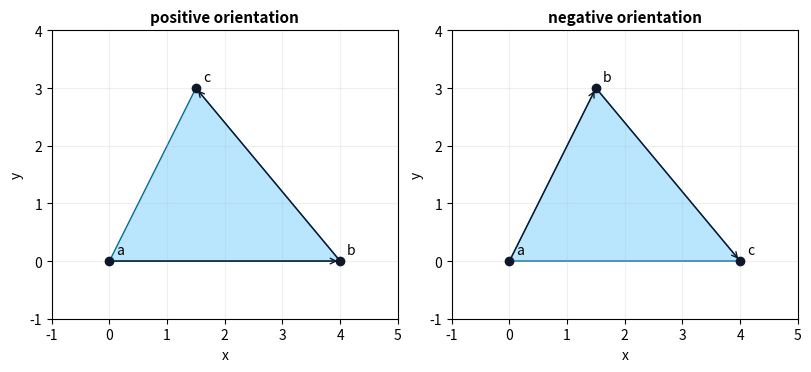
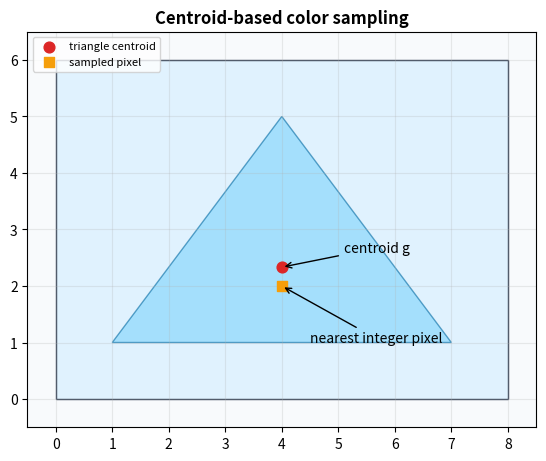
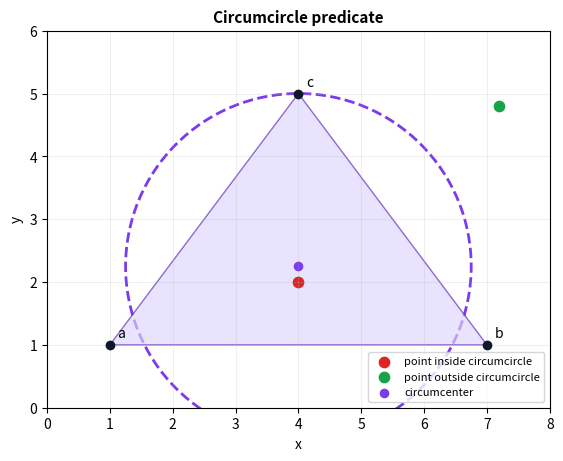

These figures' Python source, in order:
"""Generate geometry figures used to explain the rendering algorithm."""

from __future__ import annotations

import argparse
from pathlib import Path

import matplotlib.pyplot as plt
from matplotlib.patches import Circle, Polygon, Rectangle


def style_axes(ax, title: str, xlim: tuple[float, float], ylim: tuple[float, float]) -> None:
    ax.set_title(title, fontsize=11, weight="bold")
    ax.set_aspect("equal")
    ax.set_xlim(*xlim)
    ax.set_ylim(*ylim)
    ax.grid(True, alpha=0.2)
    ax.set_xlabel("x")
    ax.set_ylabel("y")


def save_orientation(output: Path) -> None:
    fig, axes = plt.subplots(1, 2, figsize=(8, 3.8), constrained_layout=True)
    cases = [
        ((0, 0), (4, 0), (1.5, 3), "positive orientation"),
        ((0, 0), (1.5, 3), (4, 0), "negative orientation"),
    ]

    for ax, (a, b, c, label) in zip(axes, cases):
        ax.add_patch(Polygon([a, b, c], closed=True, facecolor="#bae6fd", edgecolor="#0369a1"))
        ax.annotate("", xy=b, xytext=a, arrowprops={"arrowstyle": "->", "color": "#0f172a"})
        ax.annotate("", xy=c, xytext=b, arrowprops={"arrowstyle": "->", "color": "#0f172a"})
        for point, name in ((a, "a"), (b, "b"), (c, "c")):
            ax.scatter(*point, color="#0f172a", zorder=3)
            ax.text(point[0] + 0.12, point[1] + 0.12, name)
        style_axes(ax, label, (-1, 5), (-1, 4))

    fig.savefig(output, dpi=180, bbox_inches="tight")
    plt.close(fig)


def save_centroid(output: Path) -> None:
    fig, ax = plt.subplots(figsize=(6, 4.5), constrained_layout=True)
    ax.set_facecolor("#f8fafc")
    ax.add_patch(Rectangle((0, 0), 8, 6, facecolor="#e0f2fe", edgecolor="#334155"))
    triangle = [(1, 1), (7, 1), (4, 5)]
    centroid = (4, 7 / 3)
    sampled_pixel = (4, 2)
    ax.add_patch(Polygon(triangle, closed=True, facecolor="#7dd3fc", alpha=0.6, edgecolor="#0369a1"))
    ax.scatter(*centroid, s=60, color="#dc2626", zorder=3, label="triangle centroid")
    ax.scatter(*sampled_pixel, s=60, marker="s", color="#f59e0b", zorder=3, label="sampled pixel")
    ax.annotate("centroid g", xy=centroid, xytext=(5.1, 2.6), arrowprops={"arrowstyle": "->"})
    ax.annotate("nearest integer pixel", xy=sampled_pixel, xytext=(4.5, 1.0), arrowprops={"arrowstyle": "->"})
    ax.set_xticks(range(9))
    ax.set_yticks(range(7))
    ax.set_xlim(-0.5, 8.5)
    ax.set_ylim(-0.5, 6.5)
    ax.set_aspect("equal")
    ax.grid(True, alpha=0.25)
    ax.set_title("Centroid-based color sampling", weight="bold")
    ax.legend(loc="upper left", fontsize=8)
    fig.savefig(output, dpi=180, bbox_inches="tight")
    plt.close(fig)


def save_circumcircle(output: Path) -> None:
    fig, ax = plt.subplots(figsize=(6, 4.5), constrained_layout=True)
    triangle = [(1, 1), (7, 1), (4, 5)]
    center = (4, 2.25)
    radius = 2.75
    ax.add_patch(Circle(center, radius, fill=False, color="#7c3aed", linewidth=2, linestyle="--"))
    ax.add_patch(Polygon(triangle, closed=True, facecolor="#ddd6fe", edgecolor="#5b21b6", alpha=0.65))
    inside = (4, 2.0)
    outside = (7.2, 4.8)
    ax.scatter(*inside, color="#dc2626", s=55, label="point inside circumcircle")
    ax.scatter(*outside, color="#16a34a", s=55, label="point outside circumcircle")
    ax.scatter(*center, color="#7c3aed", s=35, label="circumcenter")
    for point, name in zip(triangle, ("a", "b", "c")):
        ax.scatter(*point, color="#0f172a", zorder=3)
        ax.text(point[0] + 0.12, point[1] + 0.12, name)
    style_axes(ax, "Circumcircle predicate", (0, 8), (0, 6))
    ax.legend(loc="lower right", fontsize=8)
    fig.savefig(output, dpi=180, bbox_inches="tight")
    plt.close(fig)


def main() -> int:
    parser = argparse.ArgumentParser(description=__doc__)
    parser.add_argument("--output-dir", type=Path, default=Path("paper/figures/plots"))
    args = parser.parse_args()
    args.output_dir.mkdir(parents=True, exist_ok=True)

    save_orientation(args.output_dir / "orientation_examples.png")
    save_centroid(args.output_dir / "centroid_sampling.png")
    save_circumcircle(args.output_dir / "circumcircle_predicate.png")
    print(f"Wrote geometry figures to {args.output_dir}")
    return 0


if __name__ == "__main__":
    raise SystemExit(main())
